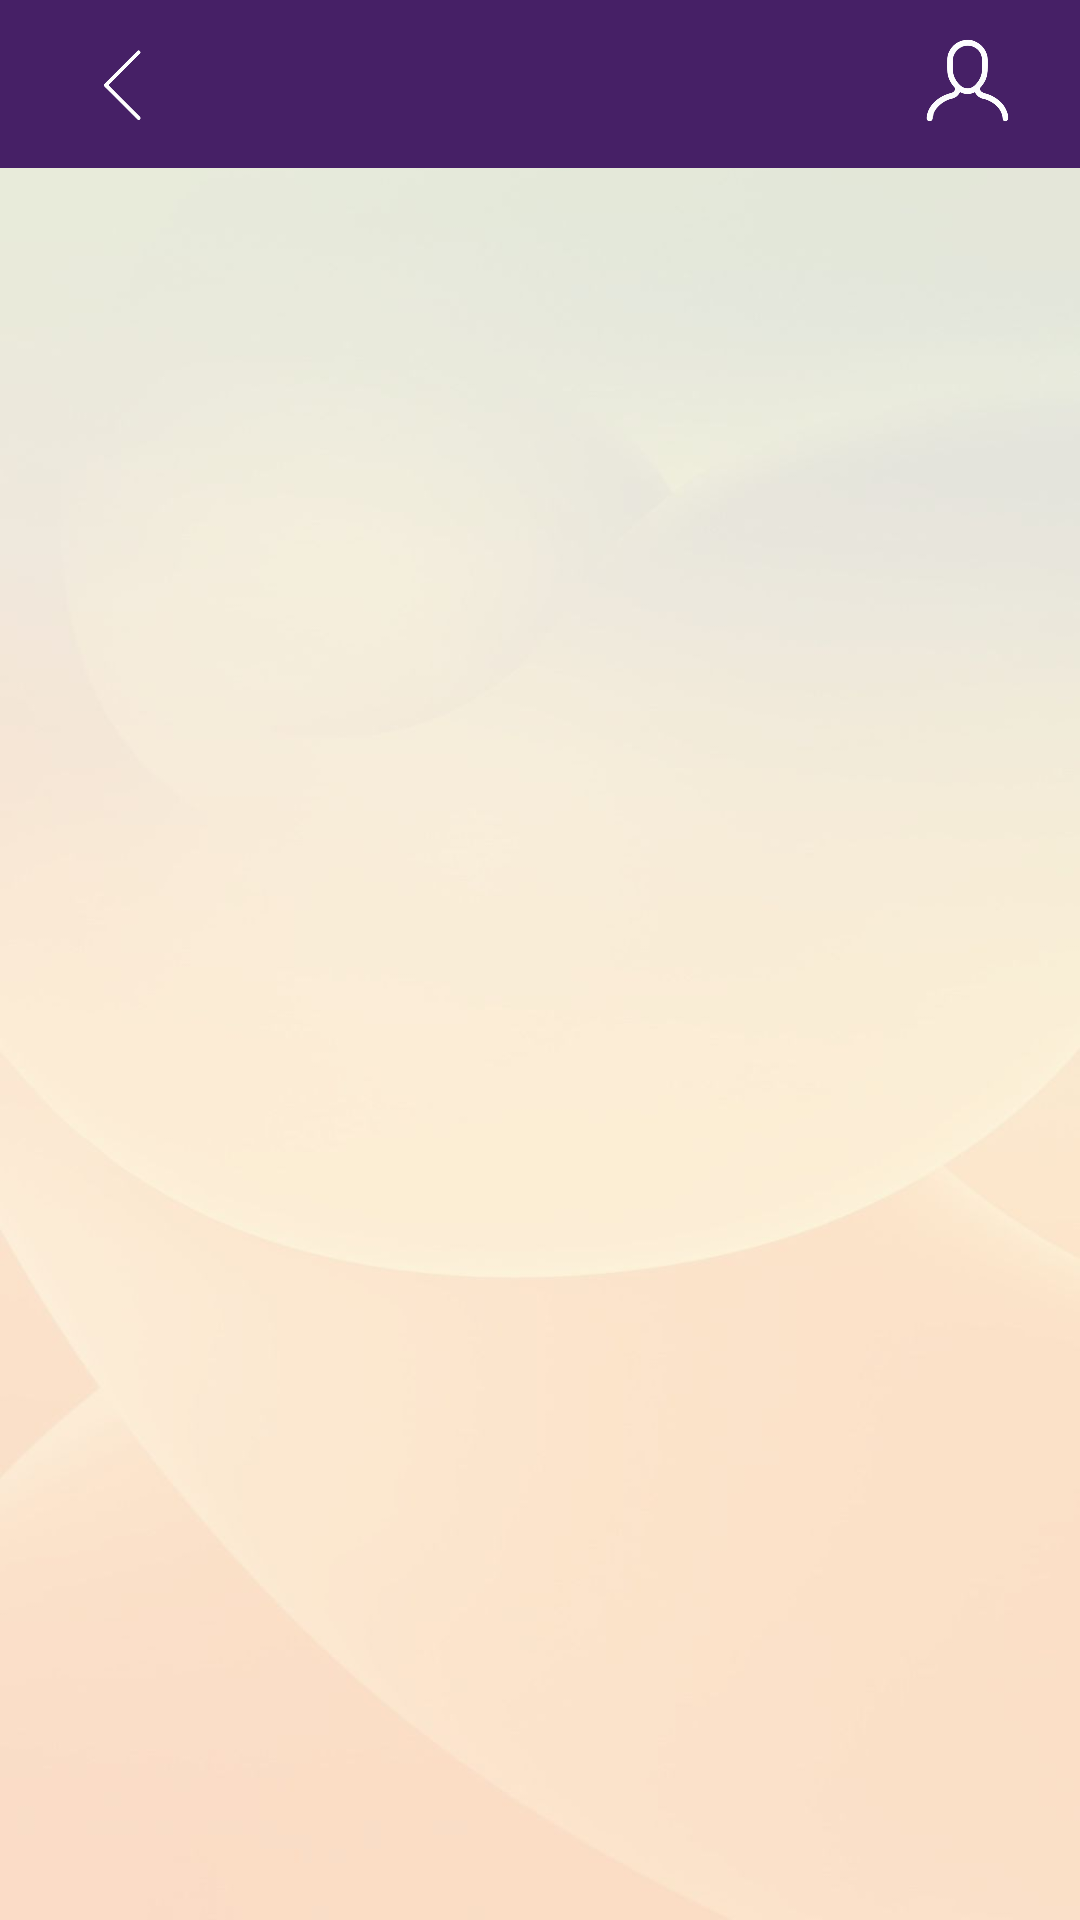

Here is an Android app screen rendered from its layout file. Give the layout XML and the strings, colors and styles it references.
<!-- AndroidManifest.xml: application theme Theme.BOOKINGANDROID -->
<!-- res/layout/activity_lst_bookings.xml -->
<?xml version="1.0" encoding="utf-8"?>
<androidx.constraintlayout.widget.ConstraintLayout xmlns:android="http://schemas.android.com/apk/res/android"
    xmlns:app="http://schemas.android.com/apk/res-auto"
    xmlns:tools="http://schemas.android.com/tools"
    android:layout_width="match_parent"
    android:layout_height="match_parent"
    android:background="@drawable/fondo_pastel"
    tools:context=".lst_bookings.view.LstBookingsActivity">


    <androidx.appcompat.widget.Toolbar
        android:id="@+id/toolbar"
        android:layout_width="match_parent"
        android:layout_height="wrap_content"
        android:background="@color/morado"
        android:minHeight="?attr/actionBarSize"
        android:theme="?attr/actionBarTheme"
        app:layout_constraintEnd_toEndOf="parent"
        app:layout_constraintHorizontal_bias="0.0"
        app:layout_constraintStart_toStartOf="parent"

        app:layout_constraintTop_toTopOf="parent" />

    <ImageView
        android:id="@+id/flecha"
        android:layout_width="55dp"
        android:layout_height="25dp"
        android:layout_marginStart="4dp"
        android:layout_marginTop="16dp"
        android:onClick="goBack"
        app:layout_constraintEnd_toStartOf="@+id/nombre_user_hoteles"
        app:layout_constraintHorizontal_bias="0.04"
        app:layout_constraintStart_toStartOf="parent"
        app:layout_constraintTop_toTopOf="parent"
        app:srcCompat="@drawable/flecha_izquierda" />

    <ImageView
        android:id="@+id/login_profile_button"
        android:layout_width="43dp"
        android:layout_height="35dp"
        android:layout_marginTop="5dp"
        android:layout_marginEnd="16dp"
        android:onClick="operacion"
        app:layout_constraintBottom_toBottomOf="parent"
        app:layout_constraintEnd_toEndOf="parent"
        app:layout_constraintTop_toTopOf="parent"
        app:layout_constraintVertical_bias="0.008"
        app:srcCompat="@drawable/profile_icon" />

    <androidx.recyclerview.widget.RecyclerView
        android:id="@+id/recycler_bookings"
        android:layout_width="347dp"
        android:layout_height="614dp"
        android:layout_marginTop="36dp"
        android:padding="10dp"
        app:layout_constraintEnd_toEndOf="parent"
        app:layout_constraintHorizontal_bias="0.491"
        app:layout_constraintStart_toStartOf="parent"
        app:layout_constraintTop_toBottomOf="@+id/toolbar" />

    <TextView
        android:id="@+id/nombre_user_hoteles"
        android:layout_width="wrap_content"
        android:layout_height="wrap_content"
        android:layout_marginTop="16dp"
        android:layout_marginEnd="12dp"
        android:textColor="@color/white"
        android:textSize="16sp"
        app:layout_constraintEnd_toStartOf="@+id/login_profile_button"
        app:layout_constraintTop_toTopOf="parent" />


</androidx.constraintlayout.widget.ConstraintLayout>
<!-- resources referenced by this layout -->
<resources>
  <color name="morado">#462066</color>
  <color name="white">#FFFFFFFF</color>
  <!-- drawable flecha_izquierda: png bitmap (drawable-v24, 10173 bytes) -->
  <!-- drawable fondo_pastel: jpeg bitmap (drawable, 18747 bytes) -->
  <!-- drawable profile_icon: png bitmap (drawable-v24, 43007 bytes) -->
  <style name="Theme.BOOKINGANDROID" parent="Theme.MaterialComponents.DayNight.NoActionBar">
          
          <item name="colorPrimary">@color/purple_500</item>
          <item name="colorPrimaryVariant">@color/purple_700</item>
          <item name="colorOnPrimary">@color/white</item>
          
          <item name="colorSecondary">@color/teal_200</item>
          <item name="colorSecondaryVariant">@color/teal_700</item>
          <item name="colorOnSecondary">@color/black</item>
          
          <item name="android:statusBarColor">?attr/colorPrimaryVariant</item>
          
      </style>
  <color name="purple_500">#FF6200EE</color>
  <color name="purple_700">#FF3700B3</color>
  <color name="teal_200">#FF03DAC5</color>
  <color name="teal_700">#FF018786</color>
  <color name="black">#FF000000</color>
</resources>
